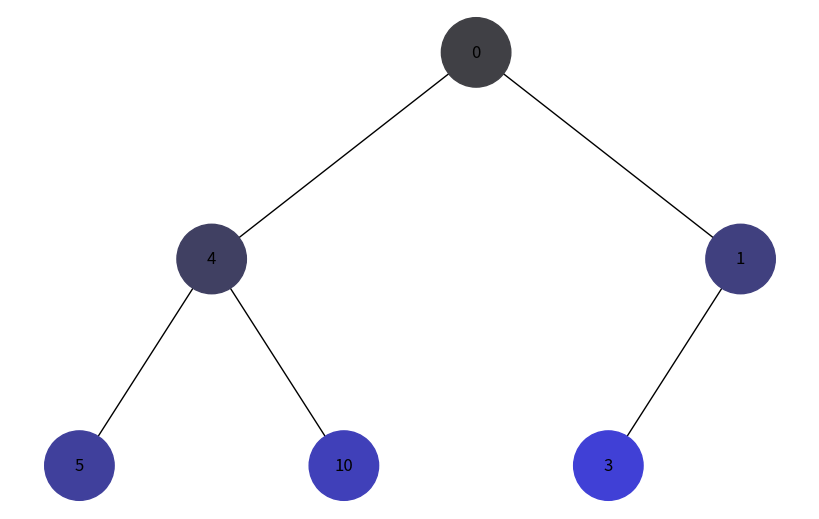
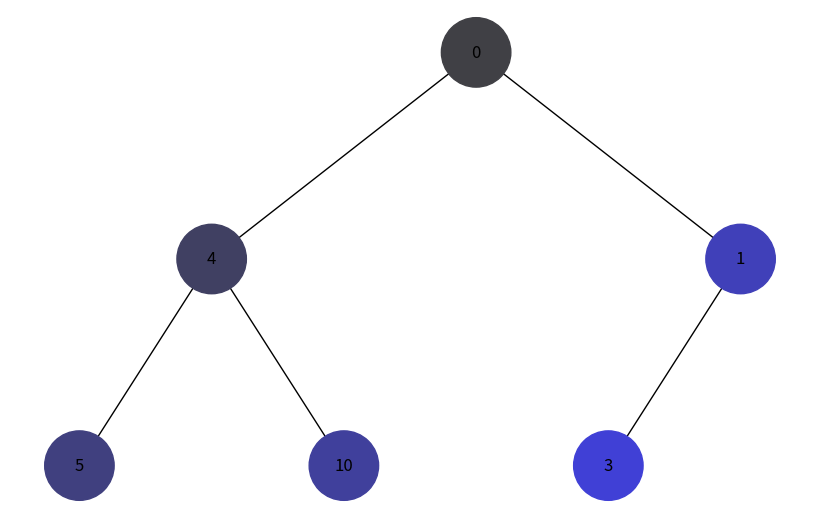

Write the Python code that produced these figures, in order.
import uuid

import networkx as nx
import matplotlib.pyplot as plt
from collections import deque


class Node:
    def __init__(self, key, color="skyblue"):
        self.left = None
        self.right = None
        self.val = key
        self.color = color # Додатковий аргумент для зберігання кольору вузла
        self.id = str(uuid.uuid4()) # Унікальний ідентифікатор для кожного вузла


def add_edges(graph, node, pos, x=0, y=0, layer=1):
    if node is not None:
        graph.add_node(node.id, color=node.color, label=node.val) # Використання id та збереження значення вузла
    if node.left:
        graph.add_edge(node.id, node.left.id)
        l = x - 1 / 2 ** layer
        pos[node.left.id] = (l, y - 1)
        l = add_edges(graph, node.left, pos, x=l, y=y - 1, layer=layer + 1)
    if node.right:
        graph.add_edge(node.id, node.right.id)
        r = x + 1 / 2 ** layer
        pos[node.right.id] = (r, y - 1)
        r = add_edges(graph, node.right, pos, x=r, y=y - 1, layer=layer + 1)
    return graph


def draw_tree(tree_root):
    tree = nx.DiGraph()
    pos = {tree_root.id: (0, 0)}
    tree = add_edges(tree, tree_root, pos)

    colors = [node[1]['color'] for node in tree.nodes(data=True)]
    labels = {node[0]: node[1]['label'] for node in tree.nodes(data=True)} # Використовуйте значення вузла для міток

    plt.figure(figsize=(8, 5))
    nx.draw(tree, pos=pos, labels=labels, arrows=False, node_size=2500, node_color=colors)
    plt.show()
	
def generate_colors(n):
    """Генерує список кольорів."""
    colors = []
    x = 40
    delta = (255-80) // n
    for i in range(n):
        x = x + delta
        color = f"#4040{hex(x)[2:].zfill(2)}"
        colors.append(color)
    return colors

def bfs_draw_tree(tree_root):
	"""Обхід в ширину"""
	queue = deque([tree_root])
	nodes = []
	while queue:
		node = queue.popleft()
		nodes.append(node)
		if node.left:
			queue.append(node.left)
		if node.right:
			queue.append(node.right)

	colors = generate_colors(len(nodes))
	i = 0
	for node in nodes:
		node.color = colors[i]
		i = i + 1
	draw_tree(tree_root)

def dfs_draw_tree(tree_root):
	"""Обхід в глибину"""
	stack = [tree_root]
	nodes = []
	while stack:
		node = stack.pop()
		nodes.append(node)
		if node.right:
			stack.append(node.right)
		if node.left:
			stack.append(node.left)

	colors = generate_colors(len(nodes))
	i = 0
	for node in nodes:
		node.color = colors[i]
		i = i + 1
	draw_tree(tree_root)


# Створення дерева
root = Node(0)
root.left = Node(4)
root.left.left = Node(5)
root.left.right = Node(10)
root.right = Node(1)
root.right.left = Node(3)

# Відображення обходів
bfs_draw_tree(root)
dfs_draw_tree(root)
